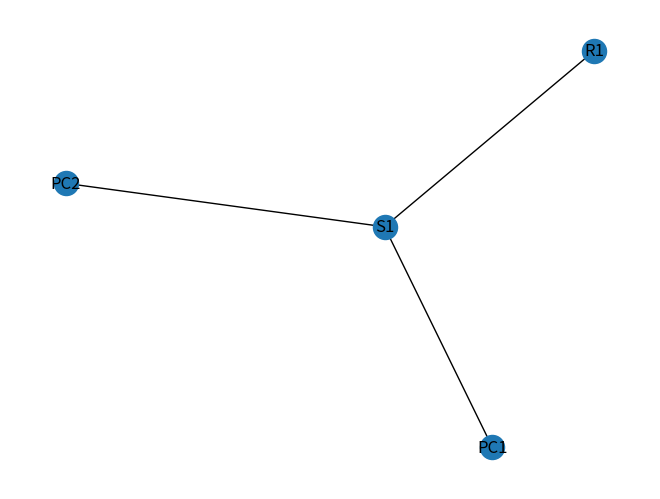

Generate this figure with matplotlib:
import networkx as nx
import matplotlib.pyplot as plt
import pprint
# Crear grafo
G = nx.Graph()

# Nodos
G.add_node("R1", tipo="router")
G.add_node("S1", tipo="switch")
G.add_node("PC1", tipo="pc")
G.add_node("PC2", tipo="pc")

# Aristas
G.add_edge("R1", "S1")
G.add_edge("S1", "PC1")
G.add_edge("S1", "PC2")

# Posiciones automáticas
pos = nx.spring_layout(G)

pos = nx.spring_layout(G, seed=42)
x,y = pos['R1']
print(f"Posición de R1: x={x}, y={y}")
print(G.nodes(data=True))
print(G.edges)
##

for i in G.nodes:
    for vecino in G.neighbors(i):
        print(i, vecino)
##


# Dibujar
nx.draw(G, pos, with_labels=True)

plt.show()
